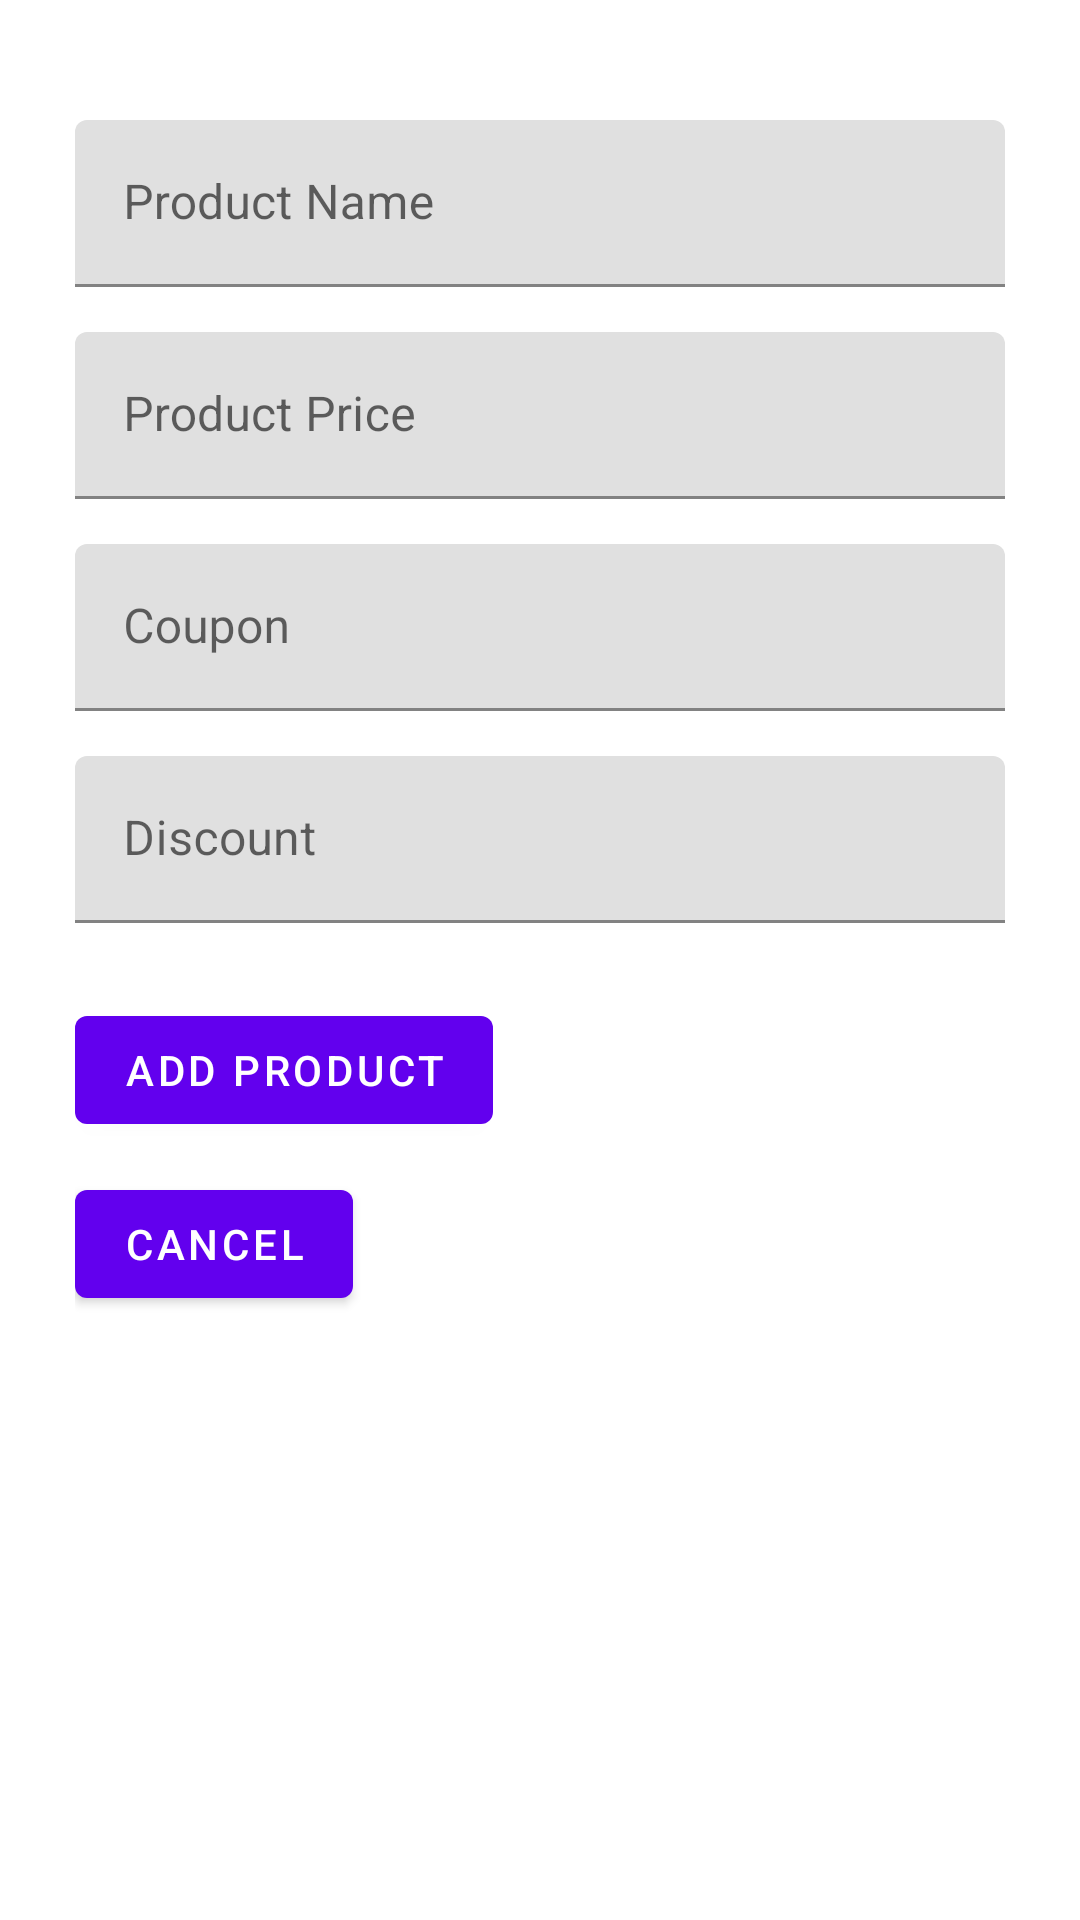

Here is an Android app screen rendered from its layout file. Give the layout XML and the strings, colors and styles it references.
<!-- AndroidManifest.xml: application theme Theme.KDSMandeep -->
<!-- res/layout/fragment_add_new_product.xml -->
<?xml version="1.0" encoding="utf-8"?>
<LinearLayout xmlns:android="http://schemas.android.com/apk/res/android"
    xmlns:app="http://schemas.android.com/apk/res-auto"
    android:layout_width="match_parent"
    android:layout_height="match_parent"
    android:orientation="vertical"
    android:padding="25dp">

    <com.google.android.material.textfield.TextInputLayout
        android:id="@+id/txtInputName"
        android:layout_width="match_parent"
        android:layout_height="wrap_content"
        android:layout_marginTop="15dp"
        android:hint="@string/hint_product_name"
        app:endIconMode="clear_text">

        <com.google.android.material.textfield.TextInputEditText
            android:id="@+id/tvName"
            android:layout_width="match_parent"
            android:imeOptions="actionNext"
            android:layout_height="wrap_content"
            android:inputType="textPersonName" />

    </com.google.android.material.textfield.TextInputLayout>

    <com.google.android.material.textfield.TextInputLayout
        android:id="@+id/txtInputPrice"
        android:layout_width="match_parent"
        android:layout_height="wrap_content"
        android:layout_marginTop="15dp"
        android:hint="@string/hint_product_Price"
        app:endIconMode="clear_text">

        <com.google.android.material.textfield.TextInputEditText
            android:id="@+id/tvPrice"
            android:imeOptions="actionNext"
            android:layout_width="match_parent"
            android:layout_height="wrap_content"
            android:inputType="textPersonName" />

    </com.google.android.material.textfield.TextInputLayout>

    <com.google.android.material.textfield.TextInputLayout
        android:id="@+id/txtInputCoupon"
        android:layout_width="match_parent"
        android:layout_height="wrap_content"
        android:layout_marginTop="15dp"
        android:hint="@string/hint_coupon"
        app:endIconMode="clear_text">

        <com.google.android.material.textfield.TextInputEditText
            android:id="@+id/tvCoupon"
            android:layout_width="match_parent"
            android:layout_height="wrap_content"
            android:inputType="textEmailAddress" />

    </com.google.android.material.textfield.TextInputLayout>

    <com.google.android.material.textfield.TextInputLayout
        android:id="@+id/txtInputDiscount"
        android:layout_width="match_parent"
        android:layout_height="wrap_content"
        android:layout_marginTop="15dp"
        android:hint="@string/hint_discount"
        app:endIconMode="clear_text">

        <com.google.android.material.textfield.TextInputEditText
            android:id="@+id/tvDiscount"
            android:layout_width="match_parent"
            android:layout_height="wrap_content"
            android:inputType="textEmailAddress" />

    </com.google.android.material.textfield.TextInputLayout>


    <com.google.android.material.button.MaterialButton
        android:id="@+id/btnAddProduct"
        android:layout_width="wrap_content"
        android:layout_height="wrap_content"
        android:layout_marginTop="25dp"
        android:text='Add Product' />

    <com.google.android.material.button.MaterialButton
        android:id="@+id/btnUpdateProduct"
        android:layout_width="wrap_content"
        android:layout_height="wrap_content"
        android:layout_marginTop="25dp"
        android:visibility="gone"
        android:text='Update Product' />

    <com.google.android.material.button.MaterialButton
        android:id="@+id/btnCancel"
        android:layout_width="wrap_content"
        android:layout_height="wrap_content"
        android:layout_marginTop="10dp"
        android:text='Cancel' />

</LinearLayout>
<!-- resources referenced by this layout -->
<resources>
  <string name="hint_coupon">Coupon</string>
  <string name="hint_discount">Discount</string>
  <string name="hint_product_Price">Product Price</string>
  <string name="hint_product_name">Product Name</string>
  <style name="Theme.KDSMandeep" parent="Theme.MaterialComponents.DayNight.DarkActionBar">
          
          <item name="colorPrimary">@color/purple_500</item>
          <item name="colorPrimaryVariant">@color/purple_700</item>
          <item name="colorOnPrimary">@color/white</item>
          
          <item name="colorSecondary">@color/teal_200</item>
          <item name="colorSecondaryVariant">@color/teal_700</item>
          <item name="colorOnSecondary">@color/black</item>
          
          <item name="android:statusBarColor">?attr/colorPrimaryVariant</item>
          
      </style>
  <!-- not gathered from this repository: default colours our renderer supplied (Android Studio template values) -->
  <color name="purple_500">#FF6200EE</color>
  <color name="purple_700">#FF3700B3</color>
  <color name="teal_200">#FF03DAC5</color>
  <color name="teal_700">#FF018786</color>
  <color name="black">#FF000000</color>
  <color name="white">#FFFFFFFF</color>
</resources>
